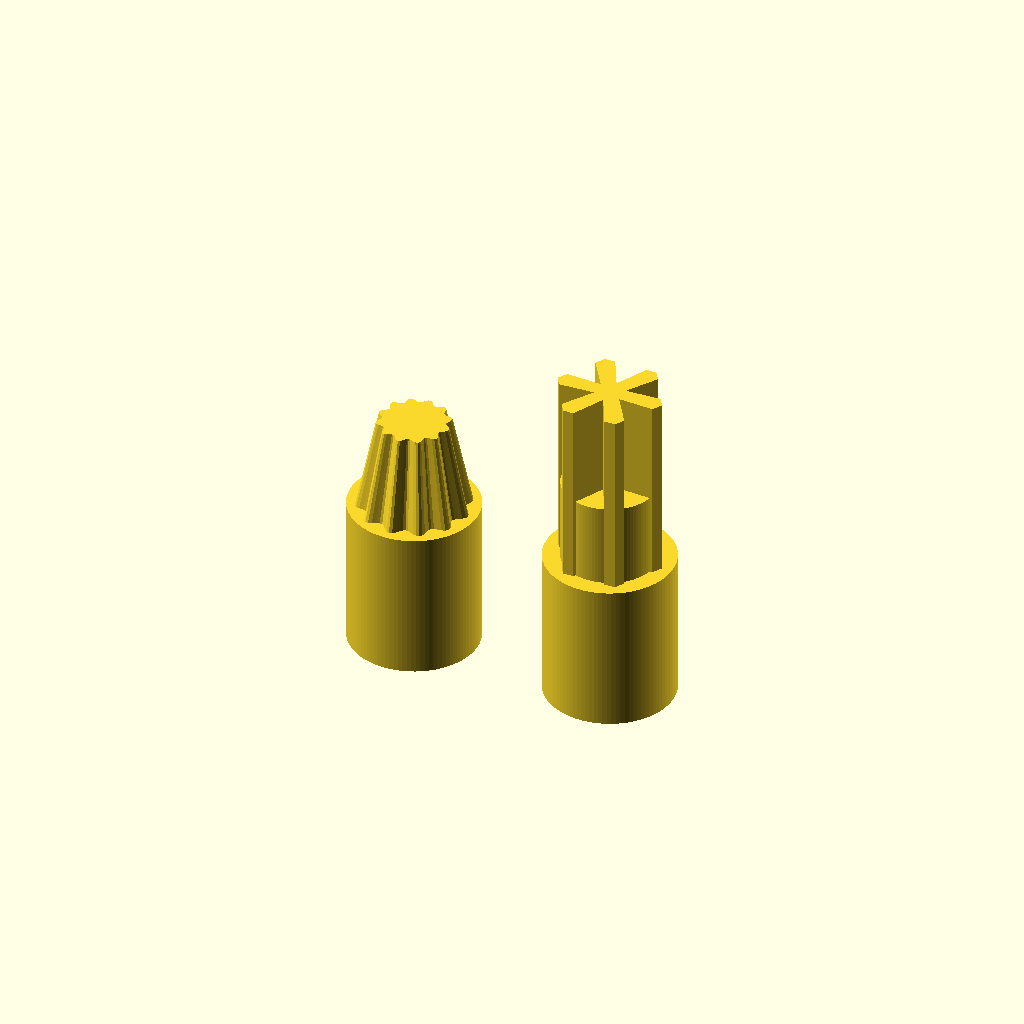
Cell 1 — every parameter at its default value.
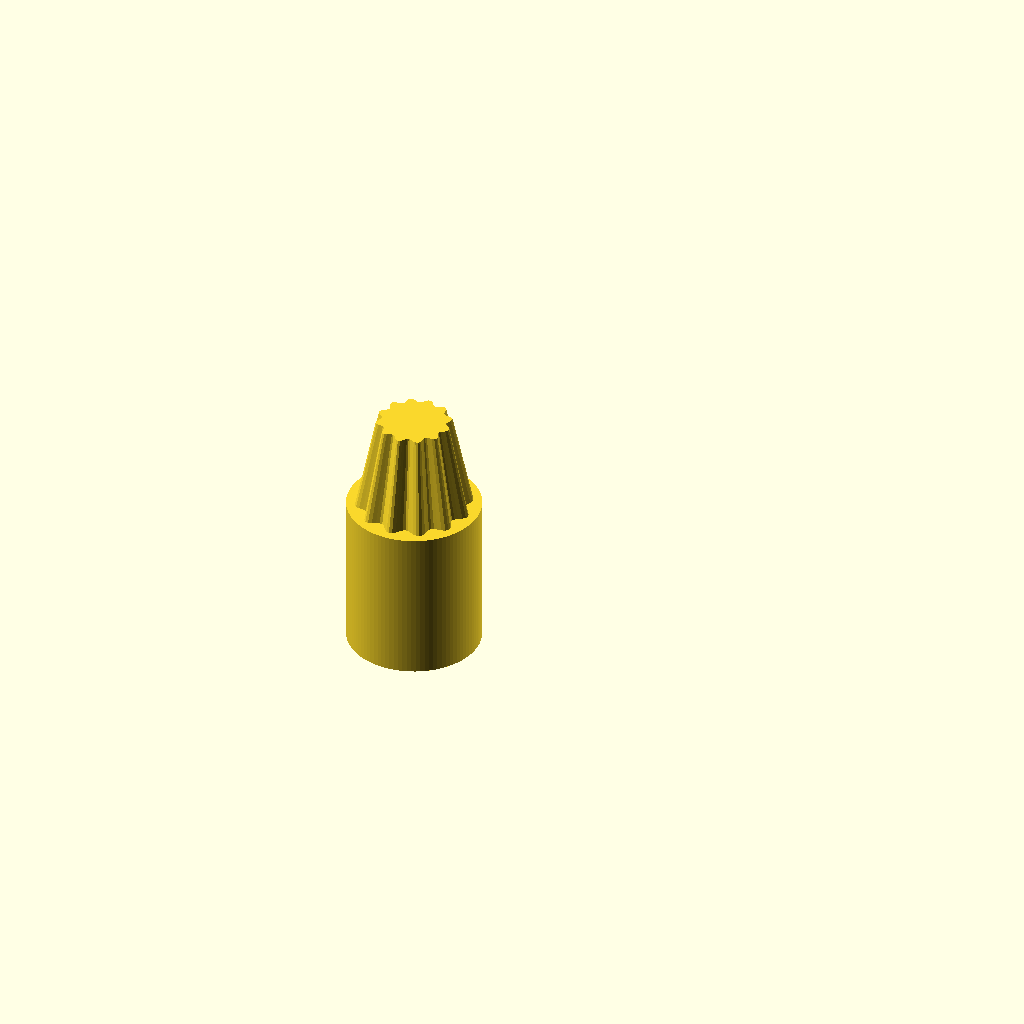
Cell 2 — part set to "male", the other parameters unchanged.
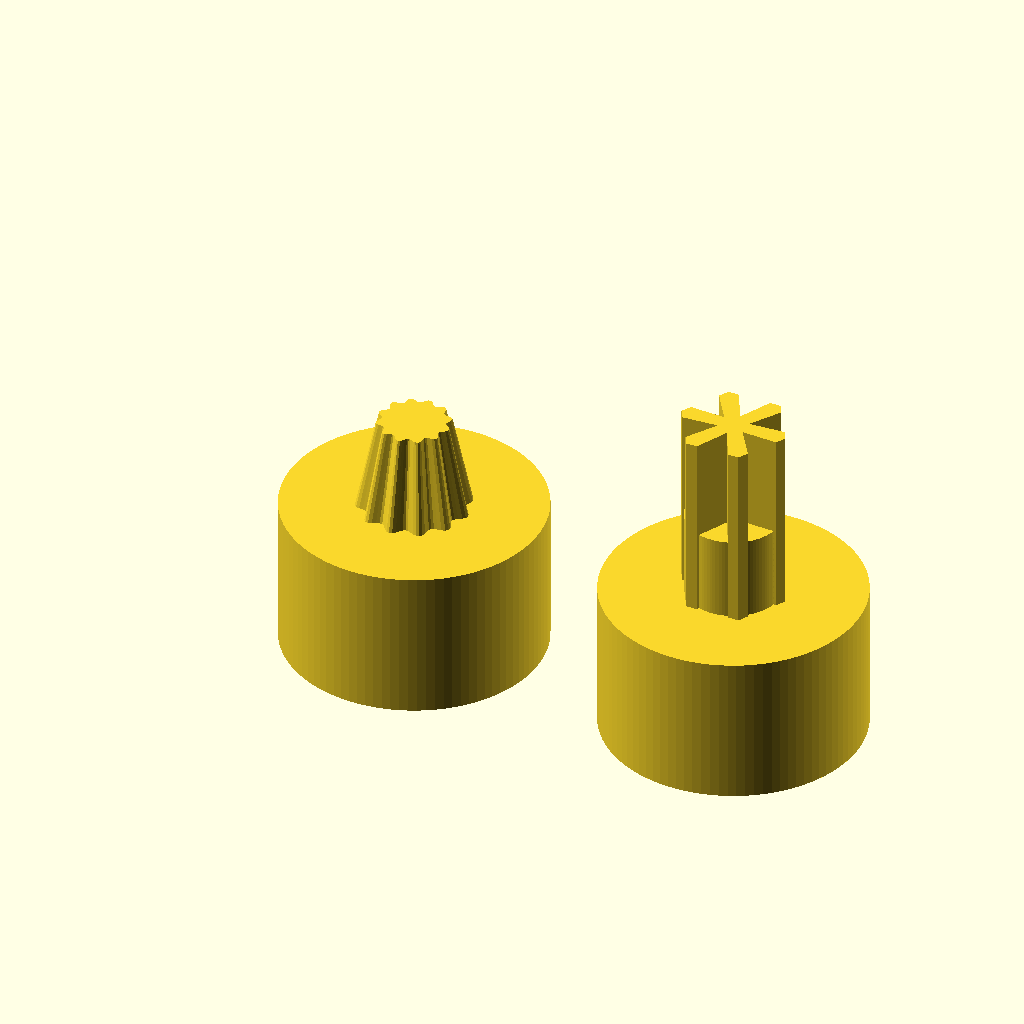
Cell 3: shaft_diameter = 27.44 (everything else at default).
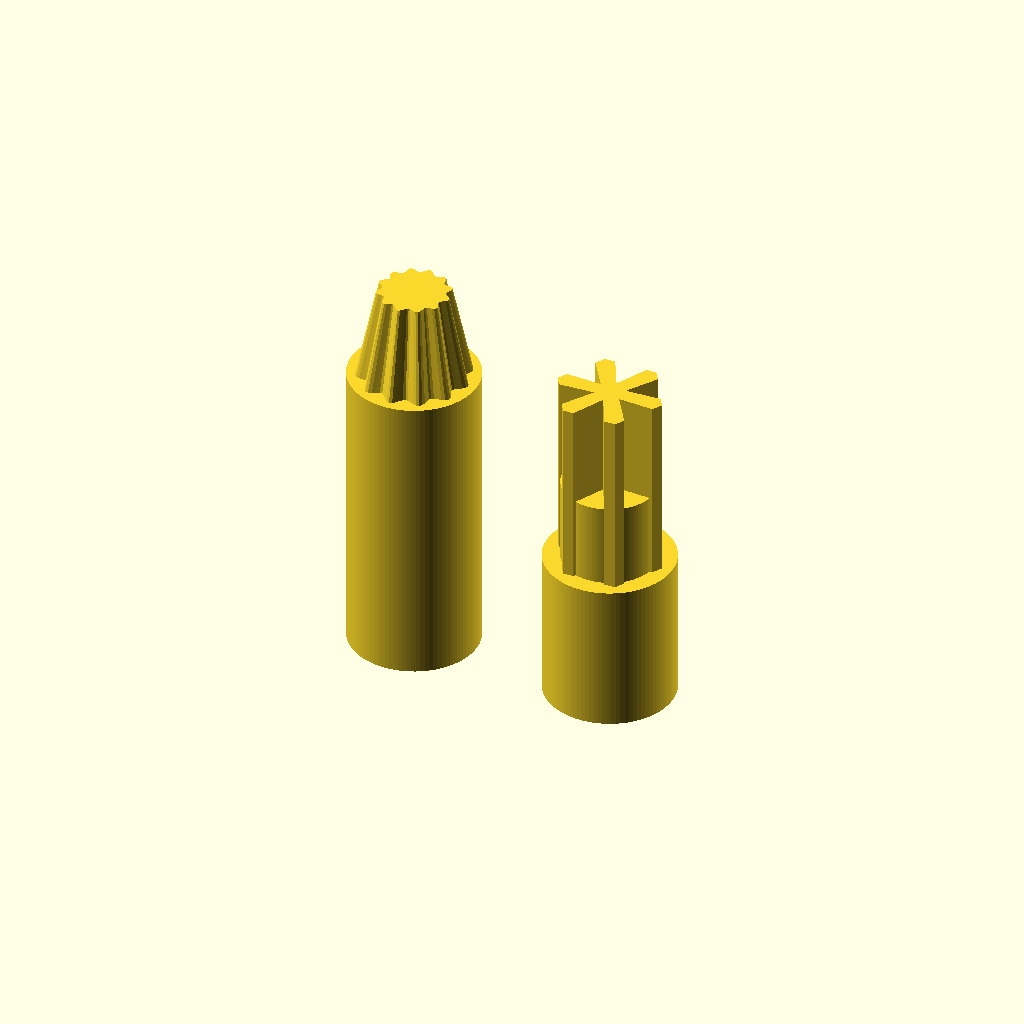
Cell 4: male_length = 32 (everything else at default).
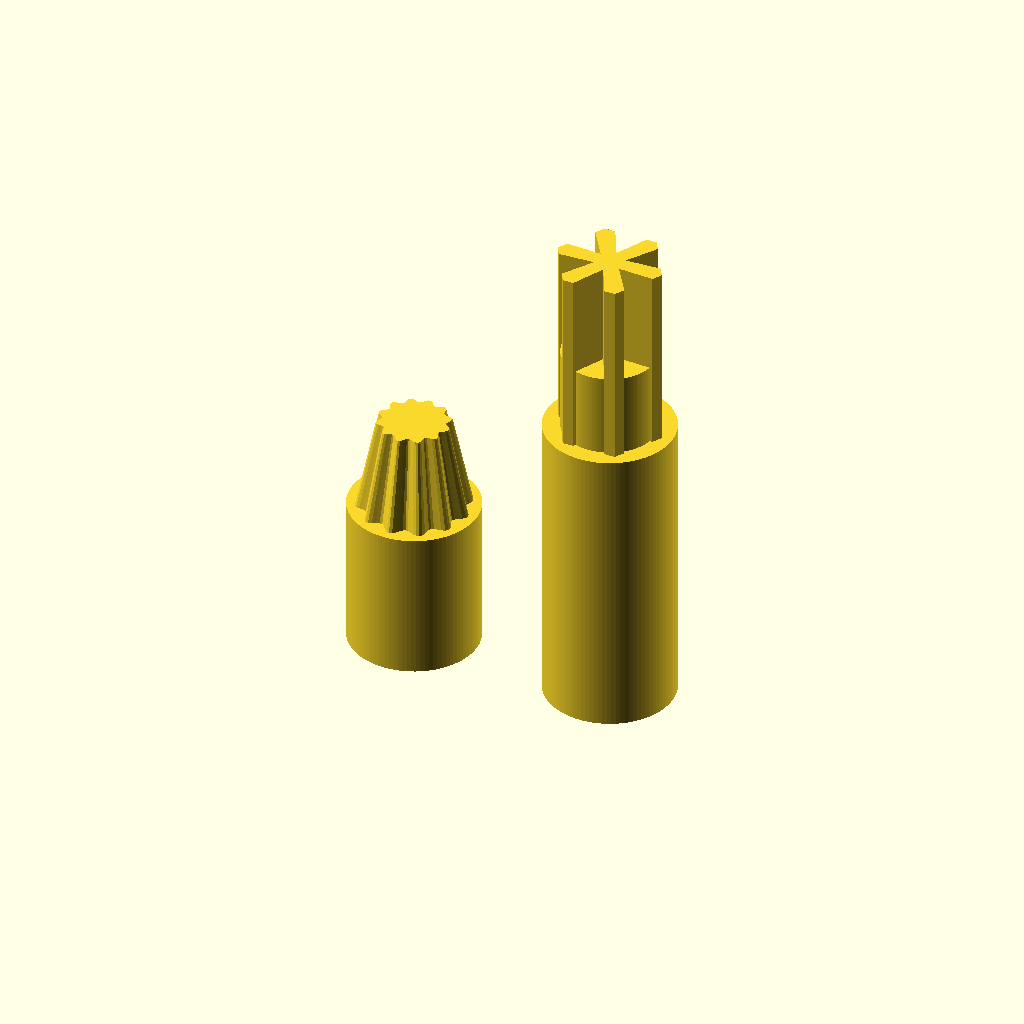
Cell 5: the same model with female_length = 32.
One fixed orthographic camera (rotation 55°, 0°, 25°; colour scheme Cornfield) for every cell.
Source of the model, two-piece slip gear/parametric_conical_spline_joint_spring_seat.scad:
/*
  Parametric conical spline coupling (male + matching female)
  Units: millimeters

  Rounded longitudinal splines use smooth cosine-profile lobes.
  This is a geometric coupling only; spring force determines slipping torque.

  Select part = "male", "female", or "both"; press F6 to render.
  Select an individual part before exporting STL.
*/

// -------- EDIT THESE PARAMETERS --------
part = "both";                 // ["both", "male", "female"]

shaft_diameter = 13.72;          // Cylinder OD, both parts (mm)

male_length = 16;             // Straight male cylinder length (mm)
female_length = 16;           // Female cylinder length (mm)

spring_seat_diameter = 5;     // Diameter of circular spring pocket (mm)
spring_seat_depth = 3;        // Pocket extends beyond bottom of hex socket (mm)

hex_across_flats = 8.1;       // Male rear hex socket, flat-to-flat (mm)
hex_depth = 10;              // Depth of hex socket from rear face (mm)

cone_base_diameter = 10;      // Cone's large diameter, excluding splines (mm)
cone_length = 10;              // Cone length along axis (mm)
cone_angle_per_side = 10;     // Degrees from central axis, NOT included angle

spline_count = 12;           // Number of rounded axial splines
spline_height = 1;        // Maximum radial height of a spline (mm)

radial_clearance = 0.20;     // Socket clearance at wide end (mm)
axial_clearance = 0.35;      // Extra depth past cone tip (mm)

female_shaft_length = 20;       // Length of projecting female drive shaft (mm)
female_hex_across_flats = 10;  // Hex envelope measured across its six flats (mm)

female_v_depth = 3.4;         // Depth of each V notch, inward from flat (mm)
female_v_start = 0.2;       // Fraction along each flat where notch begins (0..0.5)
female_reinforcement_diameter = female_hex_across_flats; // Round core diameter at base of notched shaft (mm)
female_reinforcement_fraction = 0.45; // Fraction of shaft length reinforced (0..1)

preview_spacing = 8;         // Gap between preview parts (mm)
resolution_per_spline = 10;  // Higher = smoother
// ---------------------------------------

$fn = 96;

base_r = cone_base_diameter / 2;
tip_r = base_r - cone_length * tan(cone_angle_per_side);
segments = max(72, spline_count * resolution_per_spline);

assert(cone_angle_per_side > 0 && cone_angle_per_side < 85,
       "Cone angle must be between 0 and 85 degrees");
assert(tip_r > 0.4,
       "Cone length/angle makes tip radius zero or negative; shorten cone, decrease angle, or increase cone base diameter");
assert(cone_base_diameter + 2 * spline_height < shaft_diameter,
       "Cone plus splines must be smaller than shaft diameter");
assert(radial_clearance >= 0 && spline_height >= 0,
       "Clearance and spline height must be nonnegative");
assert(spline_count >= 3, "At least three splines required");
assert(hex_across_flats > 0 && hex_across_flats / cos(30) < shaft_diameter,
       "Hex socket must fit inside male cylinder");
assert(hex_depth > 0 && hex_depth < male_length,
       "Hex depth must be positive and shorter than the straight male cylinder");
assert(spring_seat_diameter > 0 && spring_seat_diameter <= hex_across_flats,
       "Spring pocket diameter must fit inside the hex flats");
assert(spring_seat_depth > 0 && hex_depth + spring_seat_depth < male_length,
       "Spring pocket must end before the cone begins");
assert(female_hex_across_flats > 0 && female_hex_across_flats / cos(30) <= shaft_diameter,
       "Female drive shaft must fit on the back of the cylinder");
assert(female_v_depth >= 0 && female_v_depth < female_hex_across_flats / 2,
       "V depth must be nonnegative and less than the hex apothem");
assert(female_v_start > 0 && female_v_start < 0.5,
       "V start must be between 0 and 0.5");
assert(female_shaft_length > 0, "Female drive shaft length must be positive");
assert(female_reinforcement_diameter > 0 && female_reinforcement_diameter <= female_hex_across_flats / cos(30),
       "Reinforcement core diameter must fit inside the hex corner envelope");
assert(female_reinforcement_fraction >= 0 && female_reinforcement_fraction <= 1,
       "Reinforcement fraction must be from 0 to 1");
assert(female_length > cone_length + axial_clearance + 1,
       "Female cylinder must be longer than cone depth plus clearance");

// Smooth raised lobes (no sharp involute/triangular teeth).
// The flanks are smooth; actual slip torque depends on spring preload.
module spline_profile(radius, amplitude) {
    polygon(points = [
        for (i = [0 : segments-1])
            let(a = 360 * i / segments,
                r = radius + amplitude * (1 + cos(spline_count * a)) / 2)
            [r * cos(a), r * sin(a)]
    ]);
}

// Cone shrinks toward the tip; ribs run axially down the conical face.
module male() {
    difference() {
        union() {
            cylinder(d = shaft_diameter, h = male_length);
            translate([0, 0, male_length - 0.01])
                linear_extrude(height = cone_length + 0.01,
                               scale = tip_r / base_r,
                               convexity = 10)
                    spline_profile(base_r, spline_height);
        }
        // Blind hex socket opens on the BACK (z=0) of the male cylinder.
        // A six-sided cylinder's diameter is corner-to-corner, hence /cos(30).
        translate([0, 0, -0.02])
            cylinder(d = hex_across_flats / cos(30),
                     h = hex_depth + 0.02, $fn = 6);
        // Circular spring seat recessed into the floor of the blind hex socket.
        translate([0, 0, hex_depth - 0.01])
            cylinder(d = spring_seat_diameter,
                     h = spring_seat_depth + 0.01);
    }
}

// Rear drive shaft profile: a hexagon with a V-notch in EACH flat.
// Six outer HEX CORNERS are retained at angles 0, 60, 120... degrees.
// Six V valleys are centered on the FLATS at 30, 90, 150... degrees.
// The resulting corners act as six raised axial drive ribs.
function lerp2(p, q, t) = [p[0] + (q[0] - p[0]) * t,
                            p[1] + (q[1] - p[1]) * t];
function hex_vertex(i) =
    let(r = female_hex_across_flats / (2 * cos(30)), a = 60 * i)
    [r * cos(a), r * sin(a)];

module female_drive_profile() {
    polygon(points = [
        for (i = [0:5])
            each [
                hex_vertex(i),
                lerp2(hex_vertex(i), hex_vertex((i + 1) % 6), female_v_start),
                let(a = 60 * i + 30, r = female_hex_across_flats / 2 - female_v_depth)
                    [r * cos(a), r * sin(a)],
                lerp2(hex_vertex(i), hex_vertex((i + 1) % 6), 1 - female_v_start)
            ]
    ]);
}

// Matching socket opens on the BOTTOM z=0 face, tapering inward.
// The notched hex drive shaft projects from the opposite/back end.
module female() {
    union() {
        difference() {
            cylinder(d = shaft_diameter, h = female_length);
            translate([0, 0, -0.02])
                linear_extrude(height = cone_length + axial_clearance + 0.02,
                               scale = (tip_r + radial_clearance) /
                                       (base_r + radial_clearance),
                               convexity = 10)
                    spline_profile(base_r + radial_clearance,
                                   spline_height * (base_r + radial_clearance) / base_r);
        }
        translate([0, 0, female_length - 0.01]) {
            // Full-length, six-finned drive profile.
            linear_extrude(height = female_shaft_length + 0.01)
                female_drive_profile();
            // Round reinforcing core fills the inner V valleys near the base,
            // then stops halfway up so the outer end remains flexible.
            cylinder(d = female_reinforcement_diameter,
                     h = female_shaft_length * female_reinforcement_fraction + 0.01);
        }
    }
}

if (part == "male") {
    male();
} else if (part == "female") {
    female();
} else if (part == "both") {
    male();
    translate([shaft_diameter + preview_spacing, 0, 0]) female();
} else {
    assert(false, "part must be male, female, or both");
}

echo("Cone tip diameter (before splines):", 2 * tip_r);
echo("Cone included angle:", 2 * cone_angle_per_side);
Parameter table extracted from the source (name, type, default, range or options):
part: string, default "both", options "both", "male", "female"
shaft_diameter: number, default 13.72
male_length: number, default 16
female_length: number, default 16
spring_seat_diameter: number, default 5
spring_seat_depth: number, default 3
hex_across_flats: number, default 8.1
hex_depth: number, default 10
cone_base_diameter: number, default 10
cone_length: number, default 10
cone_angle_per_side: number, default 10
spline_count: number, default 12
spline_height: number, default 1
radial_clearance: number, default 0.2
axial_clearance: number, default 0.35
female_shaft_length: number, default 20
female_hex_across_flats: number, default 10
female_v_depth: number, default 3.4
female_v_start: number, default 0.2
female_reinforcement_fraction: number, default 0.45
preview_spacing: number, default 8
resolution_per_spline: number, default 10
